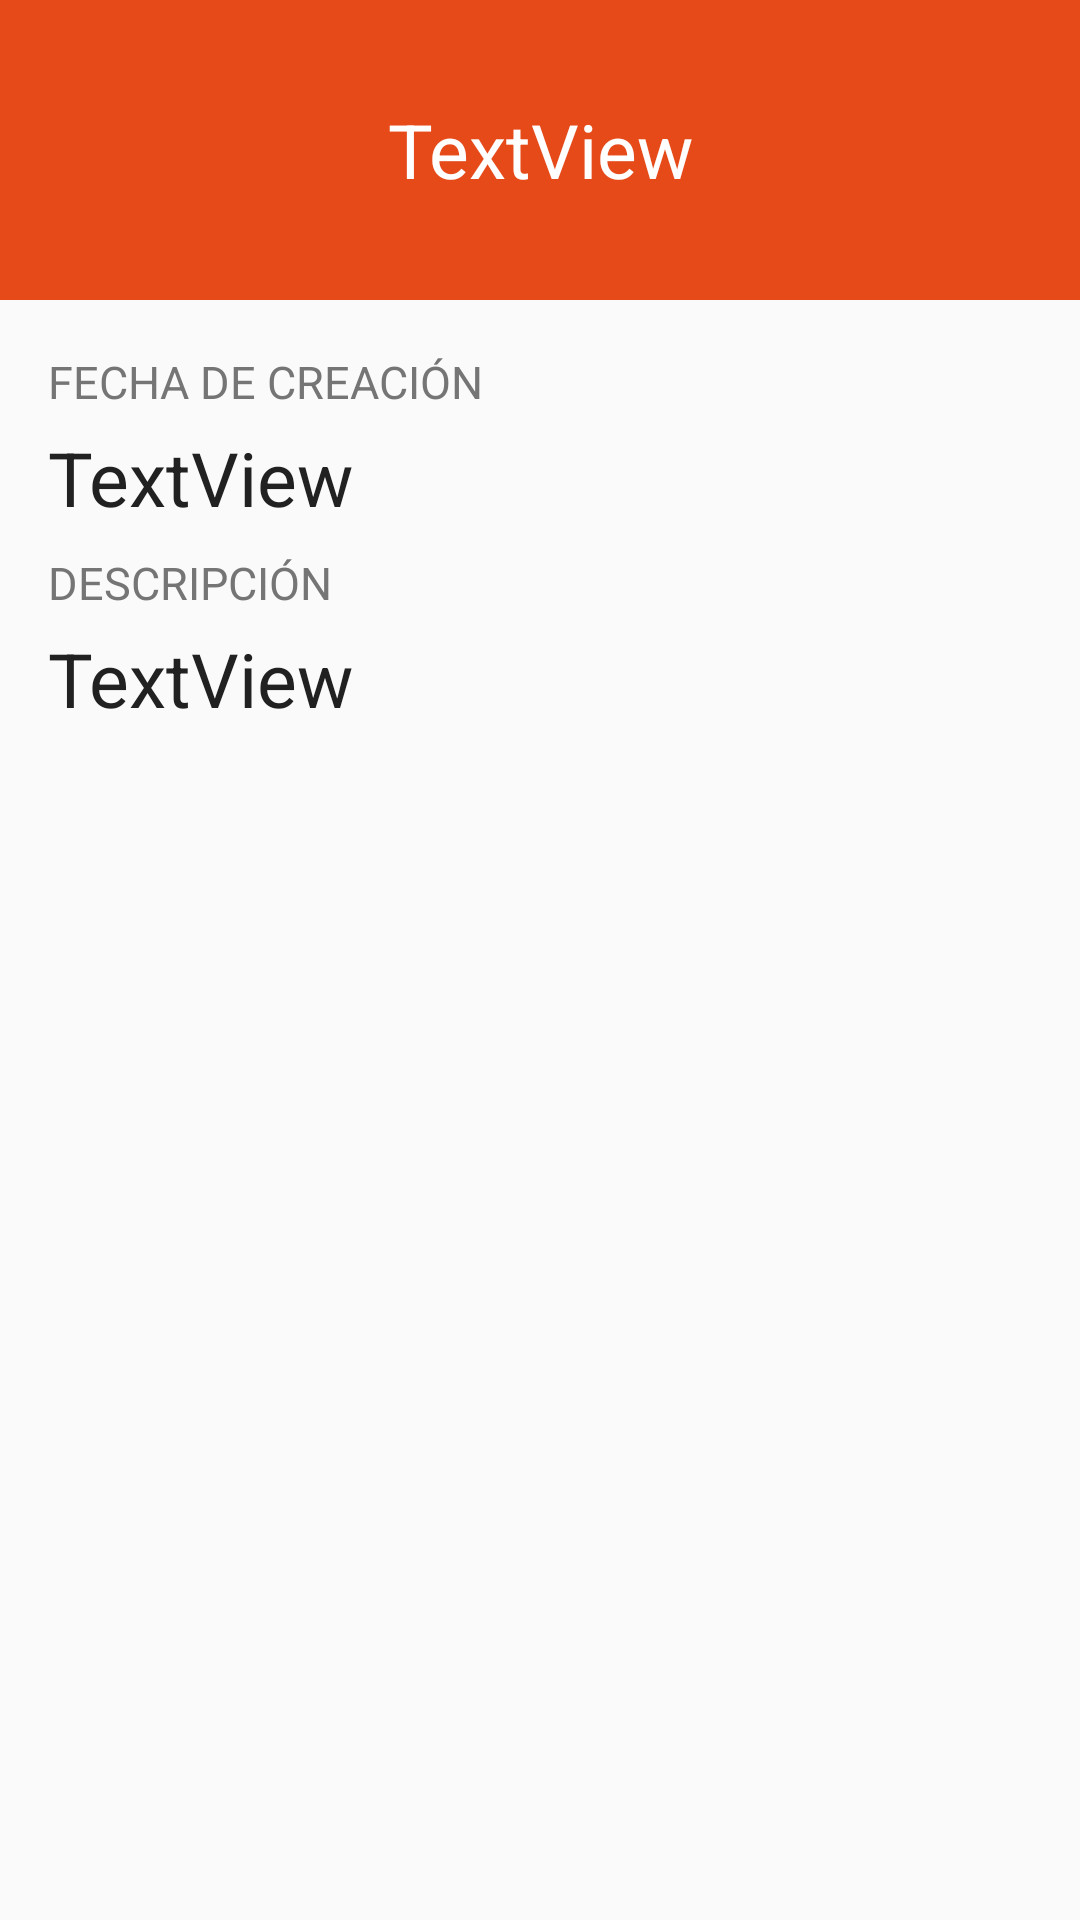

Layout XML and referenced resources for this Android screen:
<!-- AndroidManifest.xml: application theme AppTheme -->
<!-- res/layout/activity_groups.xml -->
<?xml version="1.0" encoding="utf-8"?>
<RelativeLayout xmlns:android="http://schemas.android.com/apk/res/android"
    xmlns:tools="http://schemas.android.com/tools"
    android:id="@+id/activity_groups"
    android:layout_width="match_parent"
    android:layout_height="match_parent"
    tools:context="com.insperion.sets.alarma.GroupsActivity">

    <LinearLayout
        android:orientation="vertical"
        android:layout_width="match_parent"
        android:layout_height="match_parent"
        android:layout_alignParentTop="true"
        android:layout_alignParentStart="true" >

        <LinearLayout
            android:orientation="vertical"
            android:layout_width="match_parent"
            android:layout_height="100dp">

            <TextView
                android:text="TextView"
                android:layout_width="match_parent"
                android:layout_height="match_parent"
                android:gravity="center"
                style="@style/textview_primary_title_group"
                android:paddingBottom="@dimen/activity_vertical_margin"
                android:paddingLeft="@dimen/activity_horizontal_margin"
                android:paddingRight="@dimen/activity_horizontal_margin"
                android:paddingTop="@dimen/activity_vertical_margin"
                android:id="@+id/NombreGrupo" />
        </LinearLayout>

        <LinearLayout
            android:orientation="vertical"
            android:layout_width="match_parent"
            android:layout_height="match_parent"
            android:paddingBottom="@dimen/activity_vertical_margin"
            android:paddingLeft="@dimen/activity_horizontal_margin"
            android:paddingRight="@dimen/activity_horizontal_margin"
            android:paddingTop="@dimen/activity_vertical_margin">

            <TextView
                android:text="@string/tv_fecha_creacion"
                android:layout_width="match_parent"
                android:layout_height="wrap_content"
                style="@style/textview_secondary_details"
                android:id="@+id/textView" />

            <TextView
                android:text="TextView"
                android:layout_width="match_parent"
                android:layout_height="wrap_content"
                style="@style/textview_primary_details"
                android:id="@+id/FechaCreacionGrupo" />

            <TextView
                android:text="@string/tv_descripcion"
                android:layout_width="match_parent"
                android:layout_height="wrap_content"
                style="@style/textview_secondary_details"
                android:id="@+id/textView3" />

            <TextView
                android:text="TextView"
                android:layout_width="match_parent"
                android:layout_height="wrap_content"
                style="@style/textview_primary_details"
                android:id="@+id/DescripcionGrupo" />

            <LinearLayout
                android:orientation="vertical"
                android:layout_width="match_parent"
                android:layout_height="match_parent">

                <ListView
                    android:layout_width="match_parent"
                    android:layout_height="match_parent"
                    android:id="@+id/listView_persona"/>
            </LinearLayout>
        </LinearLayout>
    </LinearLayout>
</RelativeLayout>
<!-- resources referenced by this layout -->
<resources>
  <dimen name="activity_horizontal_margin">16dp</dimen>
  <dimen name="activity_vertical_margin">16dp</dimen>
  <string name="tv_descripcion">DESCRIPCIÓN</string>
  <string name="tv_fecha_creacion">FECHA DE CREACIÓN</string>
  <style name="textview_primary_details">
          <item name="android:textColor">@color/primary_text</item>
          <item name="android:layout_marginTop">3dp</item>
          <item name="android:layout_marginBottom">7dp</item>
          <item name="android:textSize">25sp</item>
      </style>
  <style name="textview_primary_title_group">
          <item name="android:background">@color/colorPrimaryDark</item>
          <item name="android:textColor">@color/white</item>
          <item name="android:textSize">25sp</item>
      </style>
  <style name="textview_secondary_details">
          <item name="android:textColor">@color/secondary_text</item>
          <item name="android:layout_marginTop">1dp</item>
          <item name="android:layout_marginBottom">2dp</item>
          <item name="android:textSize">15sp</item>
      </style>
  <style name="AppTheme" parent="Theme.AppCompat.Light.DarkActionBar">
          
          <item name="colorPrimary">@color/colorPrimary</item>
          <item name="colorPrimaryDark">@color/colorPrimaryDark</item>
          <item name="colorAccent">@color/colorAccent</item>
      </style>
  <color name="primary_text">#212121</color>
  <color name="colorPrimaryDark">#E64A19</color>
  <color name="white">#ffffff</color>
  <color name="secondary_text">#757575</color>
  <color name="colorPrimary">#FF5722</color>
  <color name="colorAccent">#FF9800</color>
</resources>
